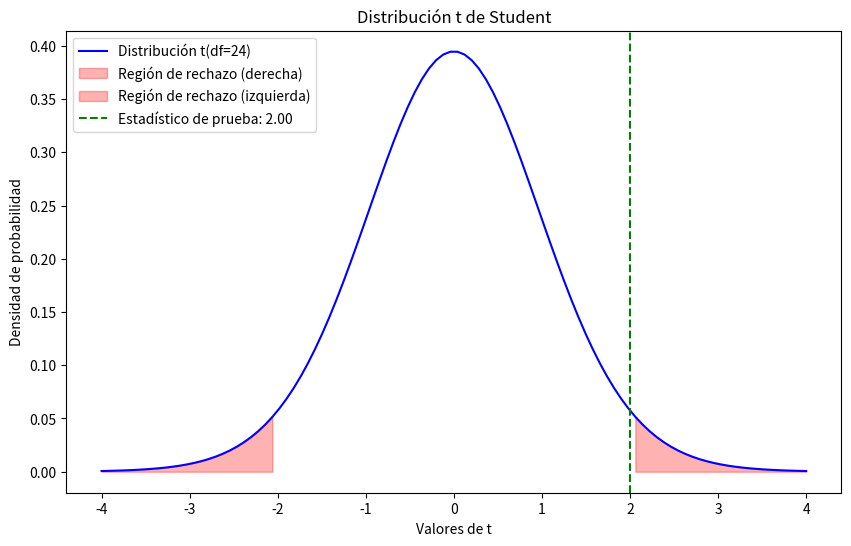

Generate this figure with matplotlib:
import numpy as np
import matplotlib.pyplot as plt
from scipy import stats

# Definir los parámetros
n = 25  # tamaño de la muestra
mean = 32  # media de la muestra
mu_0 = 30  # media hipotética
std = 5  # desviación estándar
alpha = 0.05  # nivel de significancia
df = n - 1  # grados de libertad

# Calcular el estadístico de prueba
# Fórmula: t = (x̄ - μ₀) / (s/√n)

t_stat = (mean - mu_0) / (std / np.sqrt(n))
print(f"Estadístico de prueba: {t_stat:.2f}")

# Generar valores para distribución t
x = np.linspace(-4, 4, 100)  # rango de valores para la gráfica
y = stats.t.pdf(x, df)  # densidad de probabilidad

# Crear la gráfica
plt.figure(figsize=(10, 6))
plt.plot(x, y, 'b-', label="Distribución t(df=24)")

# Rellenar la región de rechazo
plt.fill_between(x, y, where=x>=t_stat, color="red", alpha=0.3, label="Región de rechazo (derecha)")
plt.fill_between(x, y, where=x<=-t_stat, color="red", alpha=0.3, label="Región de rechazo (izquierda)")

# Agregar la línea vertical del estadístico de prueba
plt.axvline(t_stat, color="green", linestyle="--", label=f"Estadístico de prueba: {t_stat:.2f}")

plt.title("Distribución t de Student")
plt.xlabel("Valores de t")
plt.ylabel("Densidad de probabilidad")
plt.legend()
plt.show()  


#imprimir decision
critical_value = stats.t.ppf(1-alpha/2,df)
print(f"Valor critico: {critical_value:.2f}")
if t_stat > critical_value or t_stat < -critical_value:
    print("Rechazar la hipotesis nula")
else:
    print("No se rechaza la hipotesis nula")





